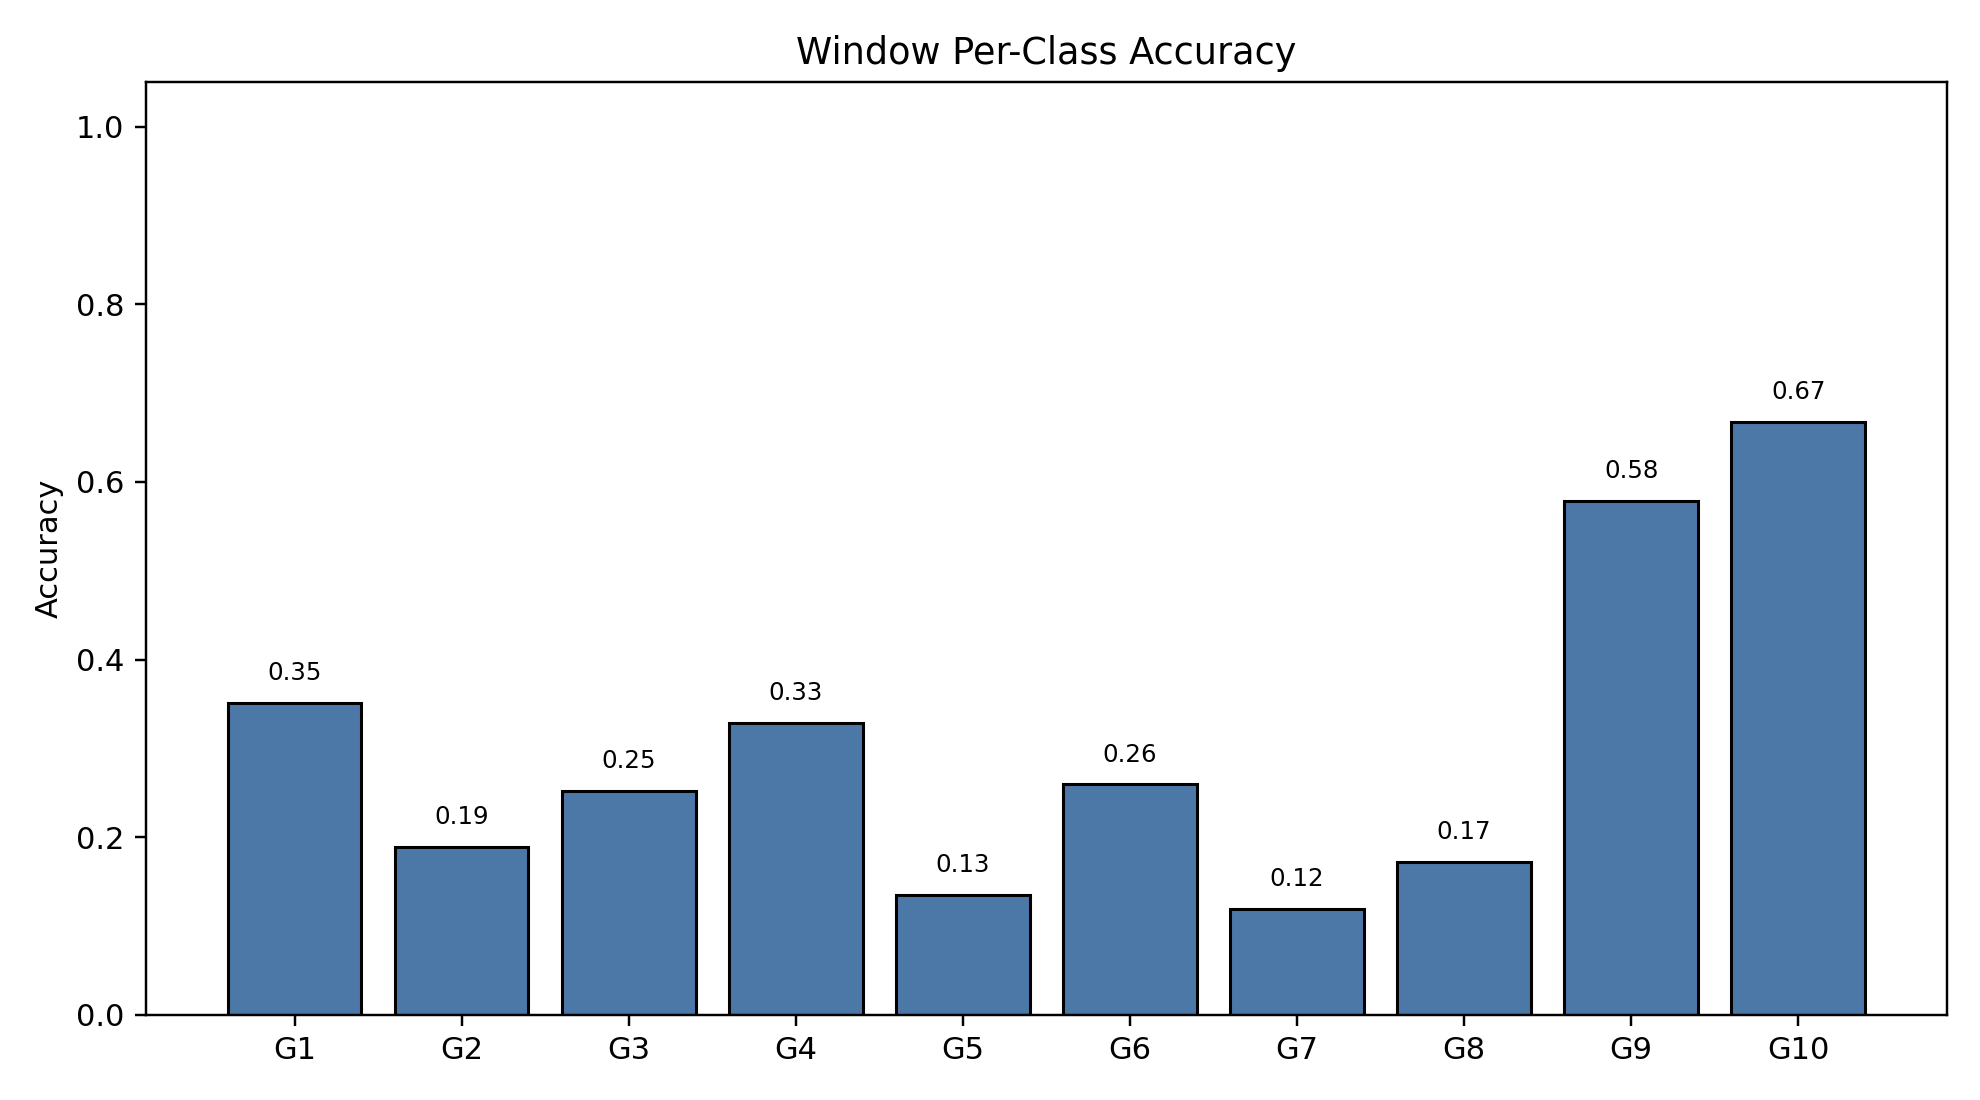

Data behind this chart, as committed beside it:
class_index, gesture_id, support, correct, accuracy
0, 1, 791, 278, 0.3515
1, 2, 692, 131, 0.1893
2, 3, 766, 193, 0.252
3, 4, 743, 244, 0.3284
4, 5, 735, 99, 0.1347
5, 6, 763, 198, 0.2595
6, 7, 754, 90, 0.1194
7, 8, 707, 122, 0.1726
8, 9, 688, 398, 0.5785
9, 10, 683, 456, 0.6676
